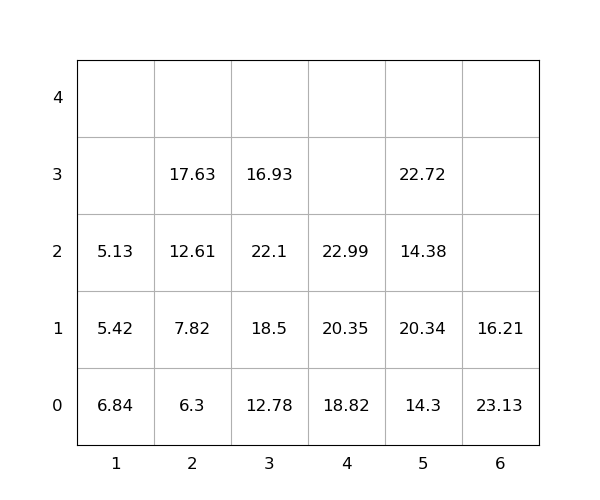

Data behind this chart, as committed beside it:
idx, loc_x, loc_y, loc_z, weight, seq, emerg, reloc, size(ft)
1, 5, 0, 0, 14.3, 0, 0, 1.0, 20
2, 5, 0, 1, 20.34, 0, 0, 1.0, 20
3, 5, 0, 2, 14.38, 0, 0, 1.0, 20
4, 3, 0, 0, 12.78, 0, 0, 1.0, 20
5, 5, 0, 3, 22.72, 0, 0, 1.0, 20
6, 1, 0, 0, 6.84, 1, 0, 1.0, 20
7, 3, 0, 1, 18.5, 2, 0, 1.0, 20
8, 3, 0, 2, 22.1, 3, 0, 1.0, 20
9, 3, 0, 3, 16.93, 4, 0, 1.0, 20
10, 4, 0, 0, 18.82, 5, 0, 0, 20
11, 1, 0, 1, 5.42, 6, 0, 1.0, 20
12, 2, 0, 0, 6.3, 7, 0, 0, 20
13, 4, 0, 1, 20.35, 8, 0, 0, 20
14, 6, 0, 0, 23.13, 9, 0, 1, 20
15, 2, 0, 1, 7.82, 10, 0, 1.0, 20
16, 2, 0, 2, 12.61, 11, 0, 1, 20
17, 4, 0, 2, 22.99, 12, 0, 0, 20
18, 2, 0, 3, 17.63, 13, 0, 1.0, 20
19, 6, 0, 1, 16.21, 14, 0, 1, 20
20, 1, 0, 2, 5.13, 15, 0, 1.0, 20
